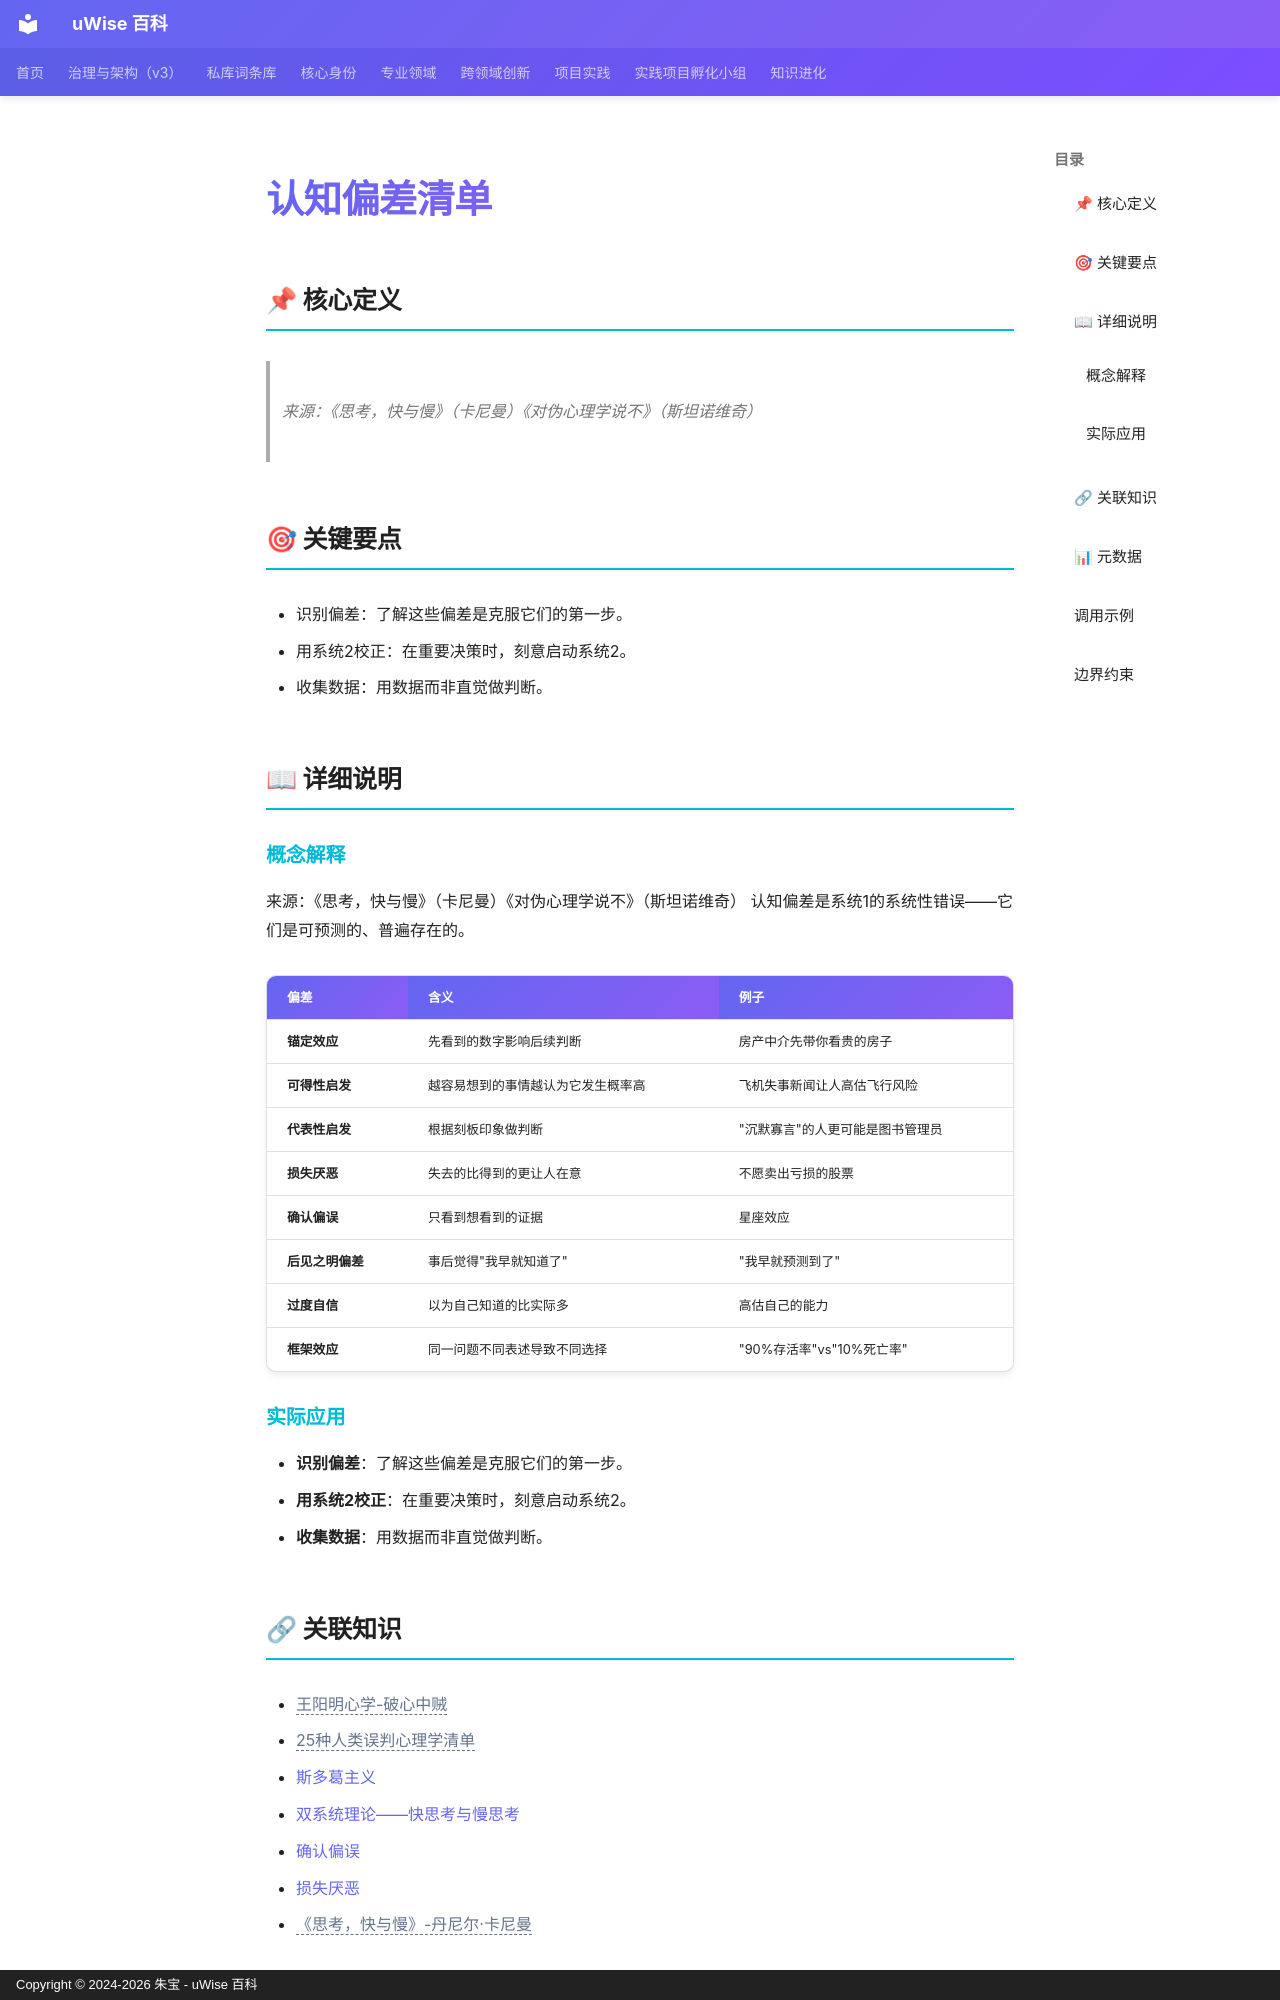

repository: zhubao315/uWise · page: vault-encyclopedia/md-2eecaefc/index.html · generator: mkdocs · copyright: Copyright © 2024-2026 朱宝 - uWise 百科

---
title: "认知偏差清单"
description: "来源：《思考，快与慢》（卡尼曼）《对伪心理学说不》（斯坦诺维奇）"
---

# 认知偏差清单

## 📌 核心定义

> 来源：《思考，快与慢》（卡尼曼）《对伪心理学说不》（斯坦诺维奇）

## 🎯 关键要点

- 识别偏差：了解这些偏差是克服它们的第一步。
- 用系统2校正：在重要决策时，刻意启动系统2。
- 收集数据：用数据而非直觉做判断。

## 📖 详细说明

### 概念解释
来源：《思考，快与慢》（卡尼曼）《对伪心理学说不》（斯坦诺维奇）
认知偏差是系统1的系统性错误——它们是可预测的、普遍存在的。

| 偏差 | 含义 | 例子 |
|------|------|------|
| **锚定效应** | 先看到的数字影响后续判断 | 房产中介先带你看贵的房子 |
| **可得性启发** | 越容易想到的事情越认为它发生概率高 | 飞机失事新闻让人高估飞行风险 |
| **代表性启发** | 根据刻板印象做判断 | "沉默寡言"的人更可能是图书管理员 |
| **损失厌恶** | 失去的比得到的更让人在意 | 不愿卖出亏损的股票 |
| **确认偏误** | 只看到想看到的证据 | 星座效应 |
| **后见之明偏差** | 事后觉得"我早就知道了" | "我早就预测到了" |
| **过度自信** | 以为自己知道的比实际多 | 高估自己的能力 |
| **框架效应** | 同一问题不同表述导致不同选择 | "90%存活率"vs"10%死亡率" |


### 实际应用

- **识别偏差**：了解这些偏差是克服它们的第一步。
- **用系统2校正**：在重要决策时，刻意启动系统2。
- **收集数据**：用数据而非直觉做判断。

## 🔗 关联知识

- <span class="uw-unresolved" data-target="王阳明心学-破心中贼" title="未解析的双链目标：王阳明心学-破心中贼">王阳明心学-破心中贼</span>
- <span class="uw-unresolved" data-target="25种人类误判心理学清单" title="未解析的双链目标：25种人类误判心理学清单">25种人类误判心理学清单</span>
- [斯多葛主义](../md-980bcbc0/)
- [双系统理论——快思考与慢思考](../md-0b8d1137/)
- [确认偏误](../md-06606852/)
- [损失厌恶](../md-556178b2/)
- <span class="uw-unresolved" data-target="《思考，快与慢》-丹尼尔·卡尼曼" title="未解析的双链目标：《思考，快与慢》-丹尼尔·卡尼曼">《思考，快与慢》-丹尼尔·卡尼曼</span>
